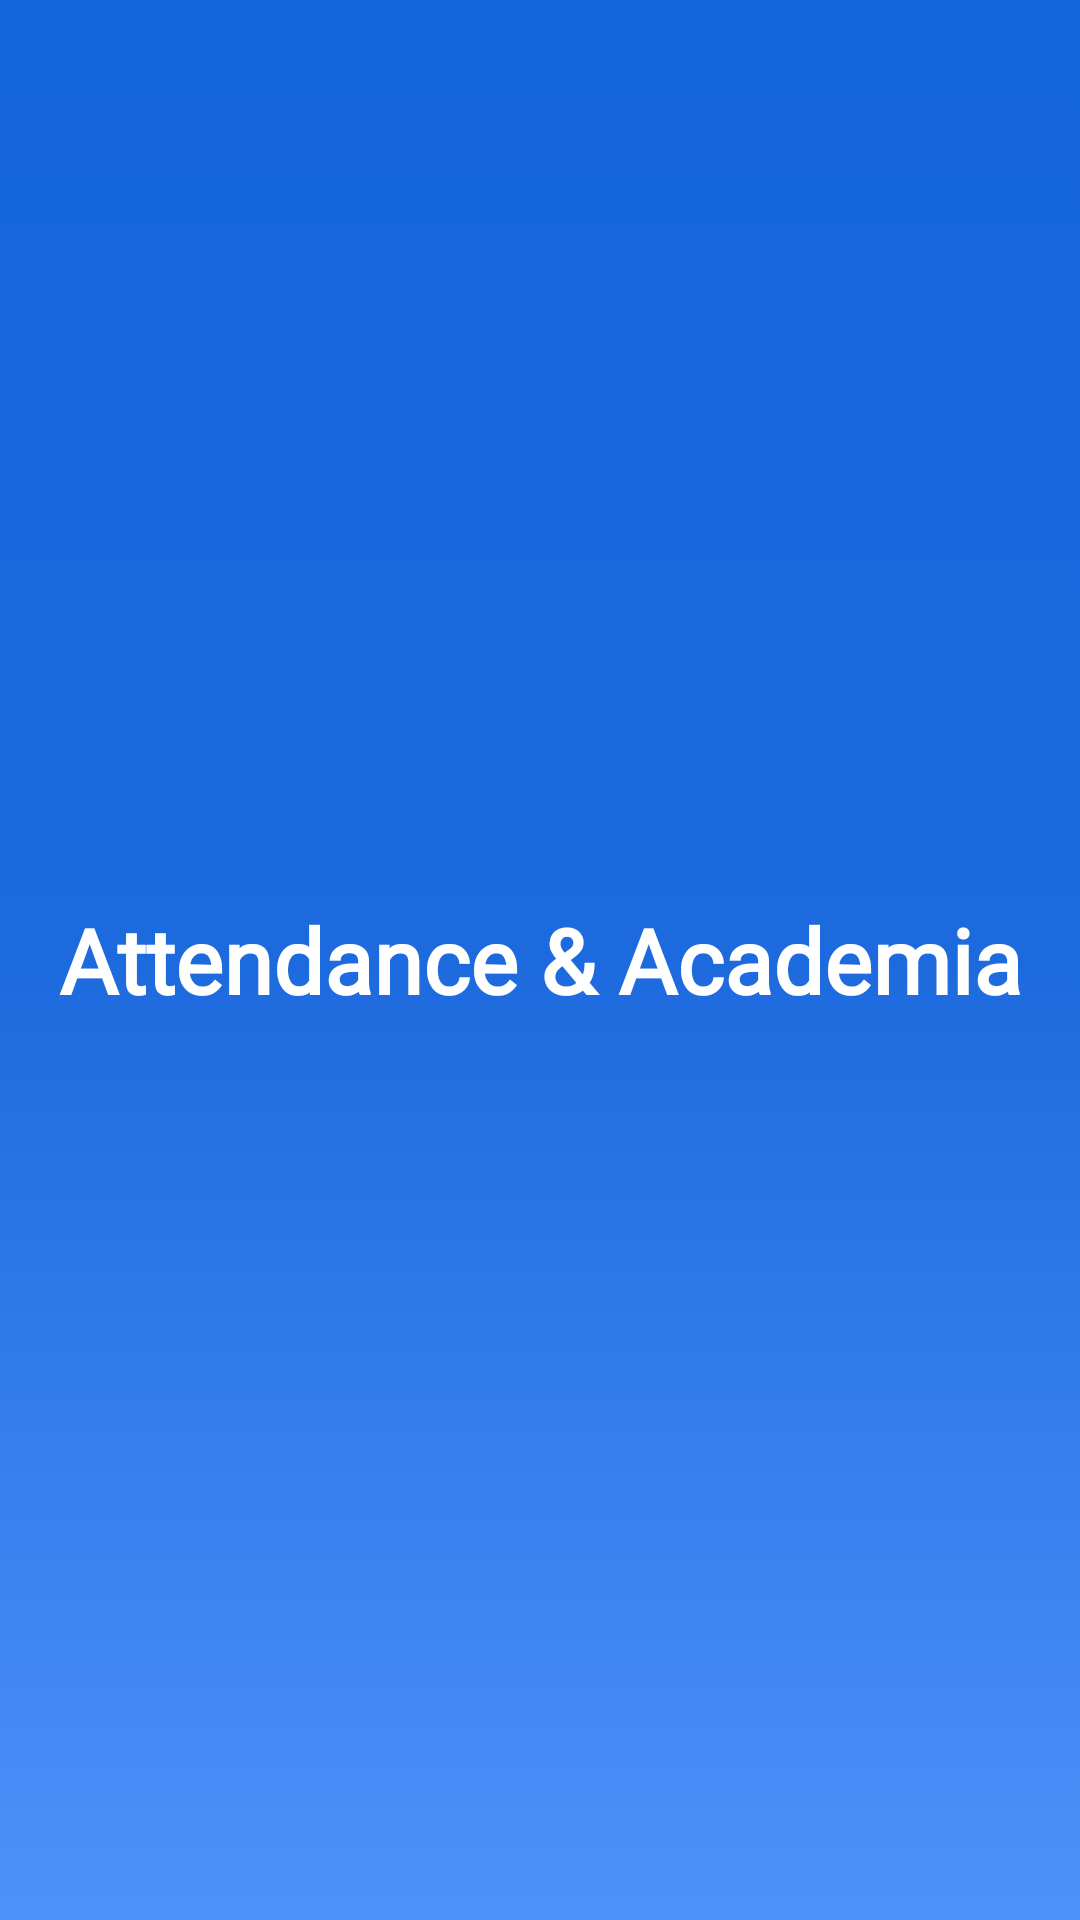

This screen was rendered from an Android layout file. Write that file and the resources it references.
<!-- AndroidManifest.xml: application theme Theme.Attendanceacademia -->
<!-- res/layout/main_toolbar.xml -->
<?xml version="1.0" encoding="utf-8"?>
<LinearLayout
    xmlns:android="http://schemas.android.com/apk/res/android"
    android:layout_width="match_parent"
    android:layout_height="wrap_content"
    android:orientation="horizontal"
    android:padding="12dp"
    android:gravity="center_vertical"
    android:background="@drawable/backgroundgradient">


    <TextView
        android:layout_width="0dp"
        android:layout_height="wrap_content"
        android:layout_weight="1"
        android:fontFamily="@font/rancho"
        android:text="Attendance &amp; Academia"
        android:textAlignment="center"
        android:textColor="@color/white"
        android:textSize="30sp"
        android:textStyle="bold" />

</LinearLayout>
<!-- resources referenced by this layout -->
<resources>
  <color name="white">#FFFFFFFF</color>
  <!-- drawable backgroundgradient (drawable) -->
  <?xml version="1.0" encoding="utf-8"?>
  <selector xmlns:android="http://schemas.android.com/apk/res/android">
      <item>
          <shape>
              <gradient
                  android:startColor="#1565df"
                  android:centerColor="#1d6ade"
                  android:endColor="#4d92fa"
  
                  android:type="linear"
                  android:angle="270"
                  />
  
              <size
                  android:width="100dp"
                  android:height="50dp"
  
                  />
  
          </shape>
      </item>
  </selector>
  <style name="Theme.Attendanceacademia" parent="Theme.MaterialComponents.DayNight.NoActionBar">
          
          <item name="colorPrimary">@color/purple_500</item>
          <item name="colorPrimaryVariant">@color/purple_700</item>
          <item name="colorOnPrimary">@color/white</item>
          
          <item name="colorSecondary">@color/teal_200</item>
          <item name="colorSecondaryVariant">@color/teal_700</item>
          <item name="colorOnSecondary">@color/black</item>
          
          <item name="android:statusBarColor" tools:targetApi="l">?attr/colorPrimaryVariant</item>
          
      </style>
  <color name="purple_500">#FF6200EE</color>
  <color name="purple_700">#FF3700B3</color>
  <color name="teal_200">#FF03DAC5</color>
  <color name="teal_700">#FF018786</color>
  <color name="black">#FF000000</color>
</resources>
